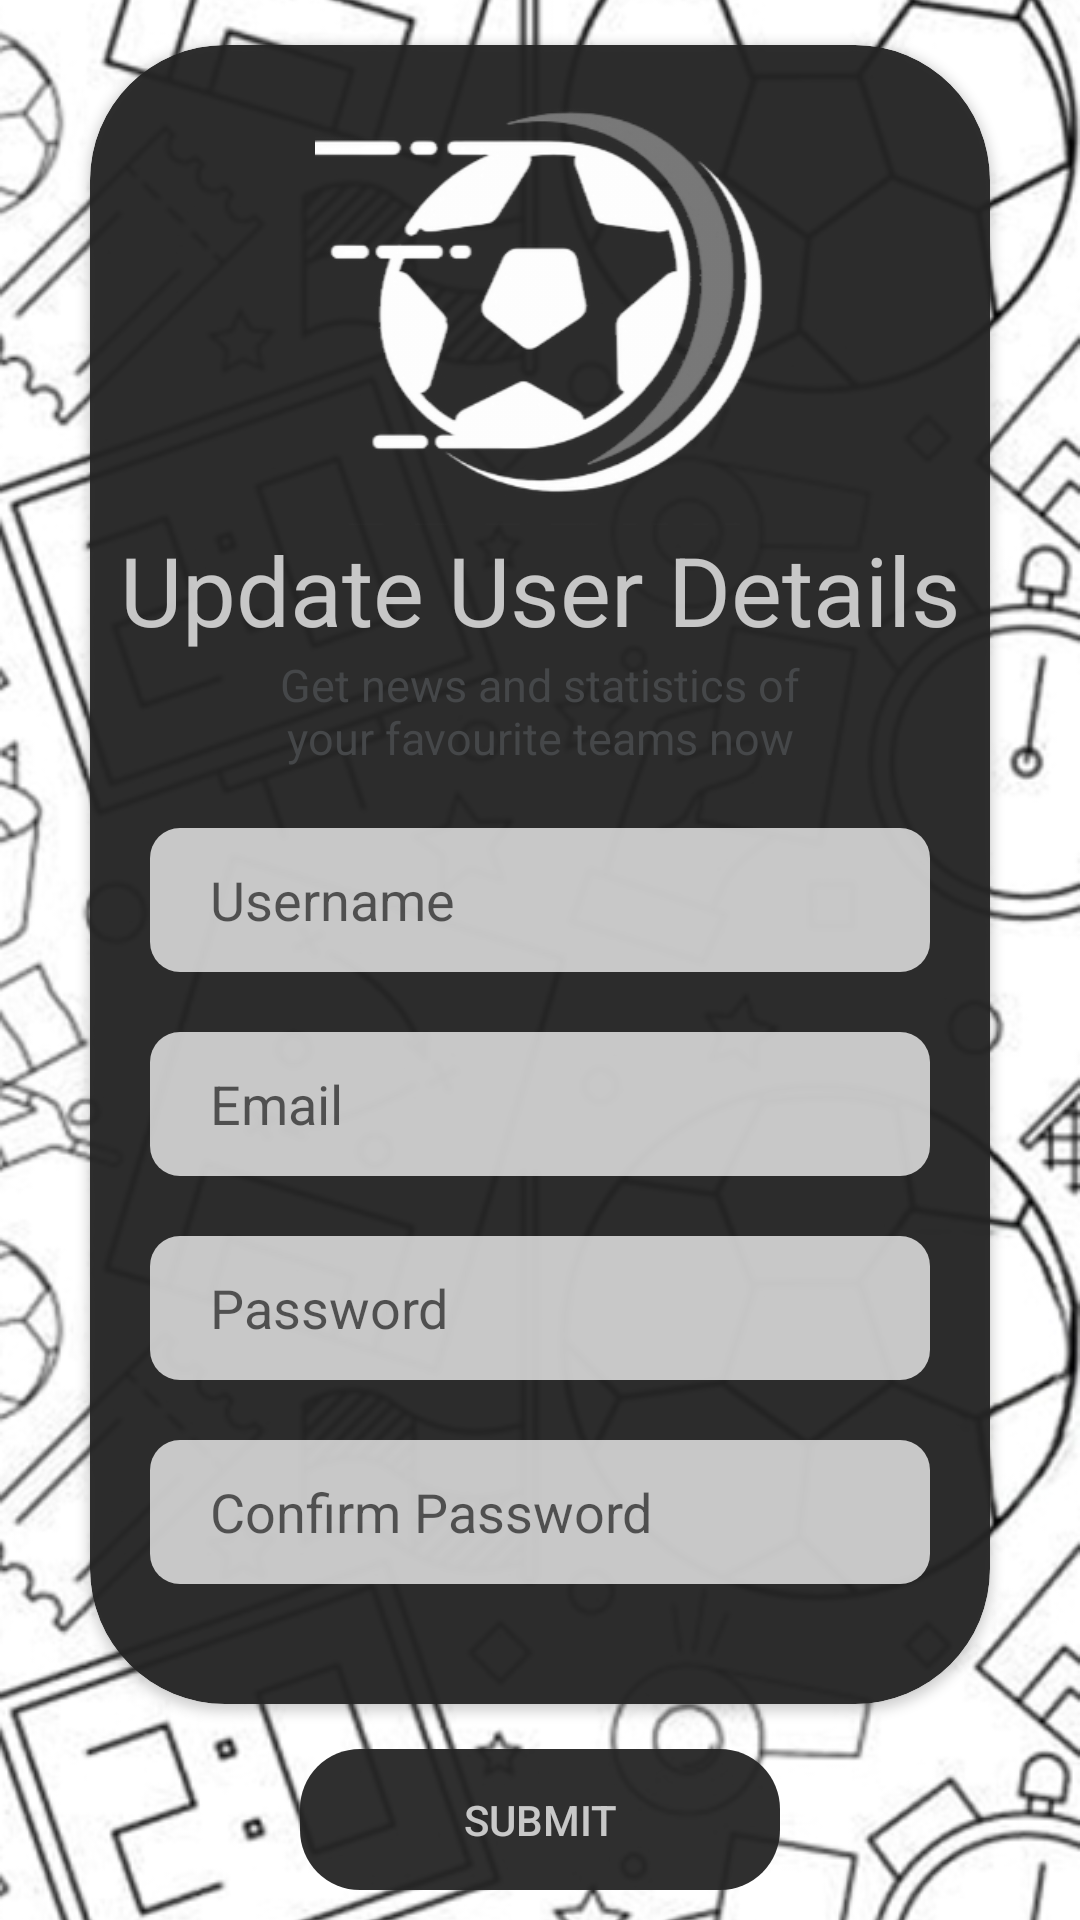

Here is an Android app screen rendered from its layout file. Give the layout XML and the strings, colors and styles it references.
<!-- AndroidManifest.xml: application theme Theme.FootyXApp -->
<!-- res/layout/activity_edit.xml -->
<?xml version="1.0" encoding="utf-8"?>
<androidx.constraintlayout.widget.ConstraintLayout xmlns:android="http://schemas.android.com/apk/res/android"
    xmlns:app="http://schemas.android.com/apk/res-auto"
    xmlns:tools="http://schemas.android.com/tools"
    android:id="@+id/edit"
    android:layout_width="match_parent"
    android:layout_height="match_parent"
    tools:context=".EditActivity">

    <ImageView
        android:id="@+id/background_image3"
        android:layout_width="0dp"
        android:layout_height="0dp"
        android:scaleType="centerCrop"
        android:src="@drawable/background"
        app:layout_constraintBottom_toBottomOf="parent"
        app:layout_constraintEnd_toEndOf="parent"
        app:layout_constraintStart_toStartOf="parent"
        app:layout_constraintTop_toTopOf="parent" />

    <LinearLayout
        android:layout_width="match_parent"
        android:layout_height="match_parent"
        android:orientation="vertical">

        <androidx.cardview.widget.CardView
            android:layout_width="match_parent"
            android:layout_height="wrap_content"
            android:layout_marginLeft="30dp"
            android:layout_marginTop="15dp"
            android:layout_marginRight="30dp"
            android:layout_marginBottom="15dp"
            android:background="@color/black_FootyX"
            android:paddingBottom="20dp"
            app:cardBackgroundColor="@color/black_FootyX"
            app:cardCornerRadius="45dp">

            <LinearLayout
                android:layout_width="match_parent"
                android:layout_height="match_parent"
                android:orientation="vertical">

                <ImageView
                    android:id="@+id/register_logo"
                    android:layout_width="150dp"
                    android:layout_height="150dp"
                    android:layout_gravity="center"
                    android:layout_marginTop="10dp"
                    app:srcCompat="@drawable/footyx_logo" />

                <TextView
                    android:id="@+id/register_welcome"
                    android:layout_width="match_parent"
                    android:layout_height="wrap_content"
                    android:text="@string/edit_welcome"
                    android:textAlignment="center"
                    android:textColor="@color/white_FootyX"
                    android:textSize="32sp" />

                <TextView
                    android:id="@+id/register_infos"
                    android:layout_width="match_parent"
                    android:layout_height="wrap_content"
                    android:layout_marginLeft="50dp"
                    android:layout_marginRight="50dp"
                    android:text="@string/login_info"
                    android:textAlignment="center"
                    android:textColor="@color/material_dynamic_neutral30"
                    android:textSize="15sp" />

                <EditText
                    android:id="@+id/edit_username"
                    android:layout_width="match_parent"
                    android:layout_height="48dp"
                    android:layout_marginLeft="20dp"
                    android:layout_marginTop="20dp"
                    android:layout_marginRight="20dp"
                    android:background="@drawable/white_background"
                    android:ems="10"
                    android:hint="@string/hint_username"
                    android:inputType="text"
                    android:paddingStart="20dp"
                    tools:ignore="RtlSymmetry" />

                <EditText
                    android:id="@+id/edit_email"
                    android:layout_width="match_parent"
                    android:layout_height="48dp"
                    android:layout_marginLeft="20dp"
                    android:layout_marginTop="20dp"
                    android:layout_marginRight="20dp"
                    android:background="@drawable/white_background"
                    android:ems="10"
                    android:hint="@string/hint_email"
                    android:inputType="textEmailAddress"
                    android:paddingStart="20dp" />

                <EditText
                    android:id="@+id/edit_password"
                    android:layout_width="match_parent"
                    android:layout_height="48dp"
                    android:layout_marginLeft="20dp"
                    android:layout_marginTop="20dp"
                    android:layout_marginRight="20dp"
                    android:background="@drawable/white_background"
                    android:ems="10"
                    android:hint="@string/hint_password"
                    android:inputType="textPassword"
                    android:paddingStart="20dp" />

                <EditText
                    android:id="@+id/edit_confirm_password"
                    android:layout_width="match_parent"
                    android:layout_height="48dp"
                    android:layout_marginLeft="20dp"
                    android:layout_marginTop="20dp"
                    android:layout_marginRight="20dp"
                    android:layout_marginBottom="40dp"
                    android:background="@drawable/white_background"

                    android:ems="10"
                    android:hint="@string/hint_confirm_password"
                    android:inputType="textPassword"
                    android:paddingStart="20dp" />
            </LinearLayout>
        </androidx.cardview.widget.CardView>

        <LinearLayout
            android:layout_width="match_parent"
            android:layout_height="wrap_content"
            android:layout_marginLeft="100dp"
            android:layout_marginRight="100dp"
            android:layout_marginBottom="10dp"
            android:background="@drawable/button_footyx_background"
            android:orientation="vertical">

            <Button
                android:id="@+id/edit_submit_btn"
                android:layout_width="match_parent"
                android:layout_height="wrap_content"
                android:background="#00FFFFFF"
                android:text="@string/edit_submit_bttn"
                android:textColor="@color/white_FootyX" />
        </LinearLayout>

    </LinearLayout>
</androidx.constraintlayout.widget.ConstraintLayout>
<!-- resources referenced by this layout -->
<resources>
  <color name="black_FootyX">#F2242424</color>
  <color name="white_FootyX">#BCFFFFFF</color>
  <!-- drawable background: png bitmap (drawable, 275942 bytes) -->
  <!-- drawable button_footyx_background (drawable) -->
  <?xml version="1.0" encoding="utf-8"?>
  <shape xmlns:android="http://schemas.android.com/apk/res/android"
      android:shape="rectangle">
  
      <solid android:color="@color/black_FootyX" />
  
      <corners
          android:topLeftRadius="20dp"
          android:topRightRadius="20dp"
          android:bottomLeftRadius="20dp"
          android:bottomRightRadius="20dp"/>
  
  </shape>
  <!-- drawable footyx_logo: png bitmap (drawable, 46345 bytes) -->
  <!-- drawable white_background (drawable) -->
  <?xml version="1.0" encoding="utf-8"?>
  <shape xmlns:android="http://schemas.android.com/apk/res/android"
      android:shape="rectangle">
  
      <solid android:color="@color/white_FootyX" />
  
      <corners
          android:topLeftRadius="10dp"
          android:topRightRadius="10dp"
          android:bottomLeftRadius="10dp"
          android:bottomRightRadius="10dp"/>
  
  </shape>
  <string name="edit_submit_bttn">Submit</string>
  <string name="edit_welcome">Update User Details</string>
  <string name="hint_confirm_password">Confirm Password</string>
  <string name="hint_email">Email</string>
  <string name="hint_password">Password</string>
  <string name="hint_username">Username</string>
  <string name="login_info">Get news and statistics of your favourite teams now</string>
  <style name="Theme.FootyXApp" parent="Theme.MaterialComponents.DayNight.NoActionBar">
          
          <item name="colorPrimary">@color/purple_500</item>
          <item name="colorPrimaryVariant">@color/purple_700</item>
          <item name="colorOnPrimary">@color/white</item>
          
          <item name="colorSecondary">@color/teal_200</item>
          <item name="colorSecondaryVariant">@color/teal_700</item>
          <item name="colorOnSecondary">@color/black</item>
          
          <item name="android:statusBarColor">?attr/colorPrimaryVariant</item>
          
      </style>
  <color name="purple_500">#FF6200EE</color>
  <color name="purple_700">#FF3700B3</color>
  <color name="white">#FFFFFFFF</color>
  <color name="teal_200">#FF03DAC5</color>
  <color name="teal_700">#FF018786</color>
  <color name="black">#FF000000</color>
</resources>
